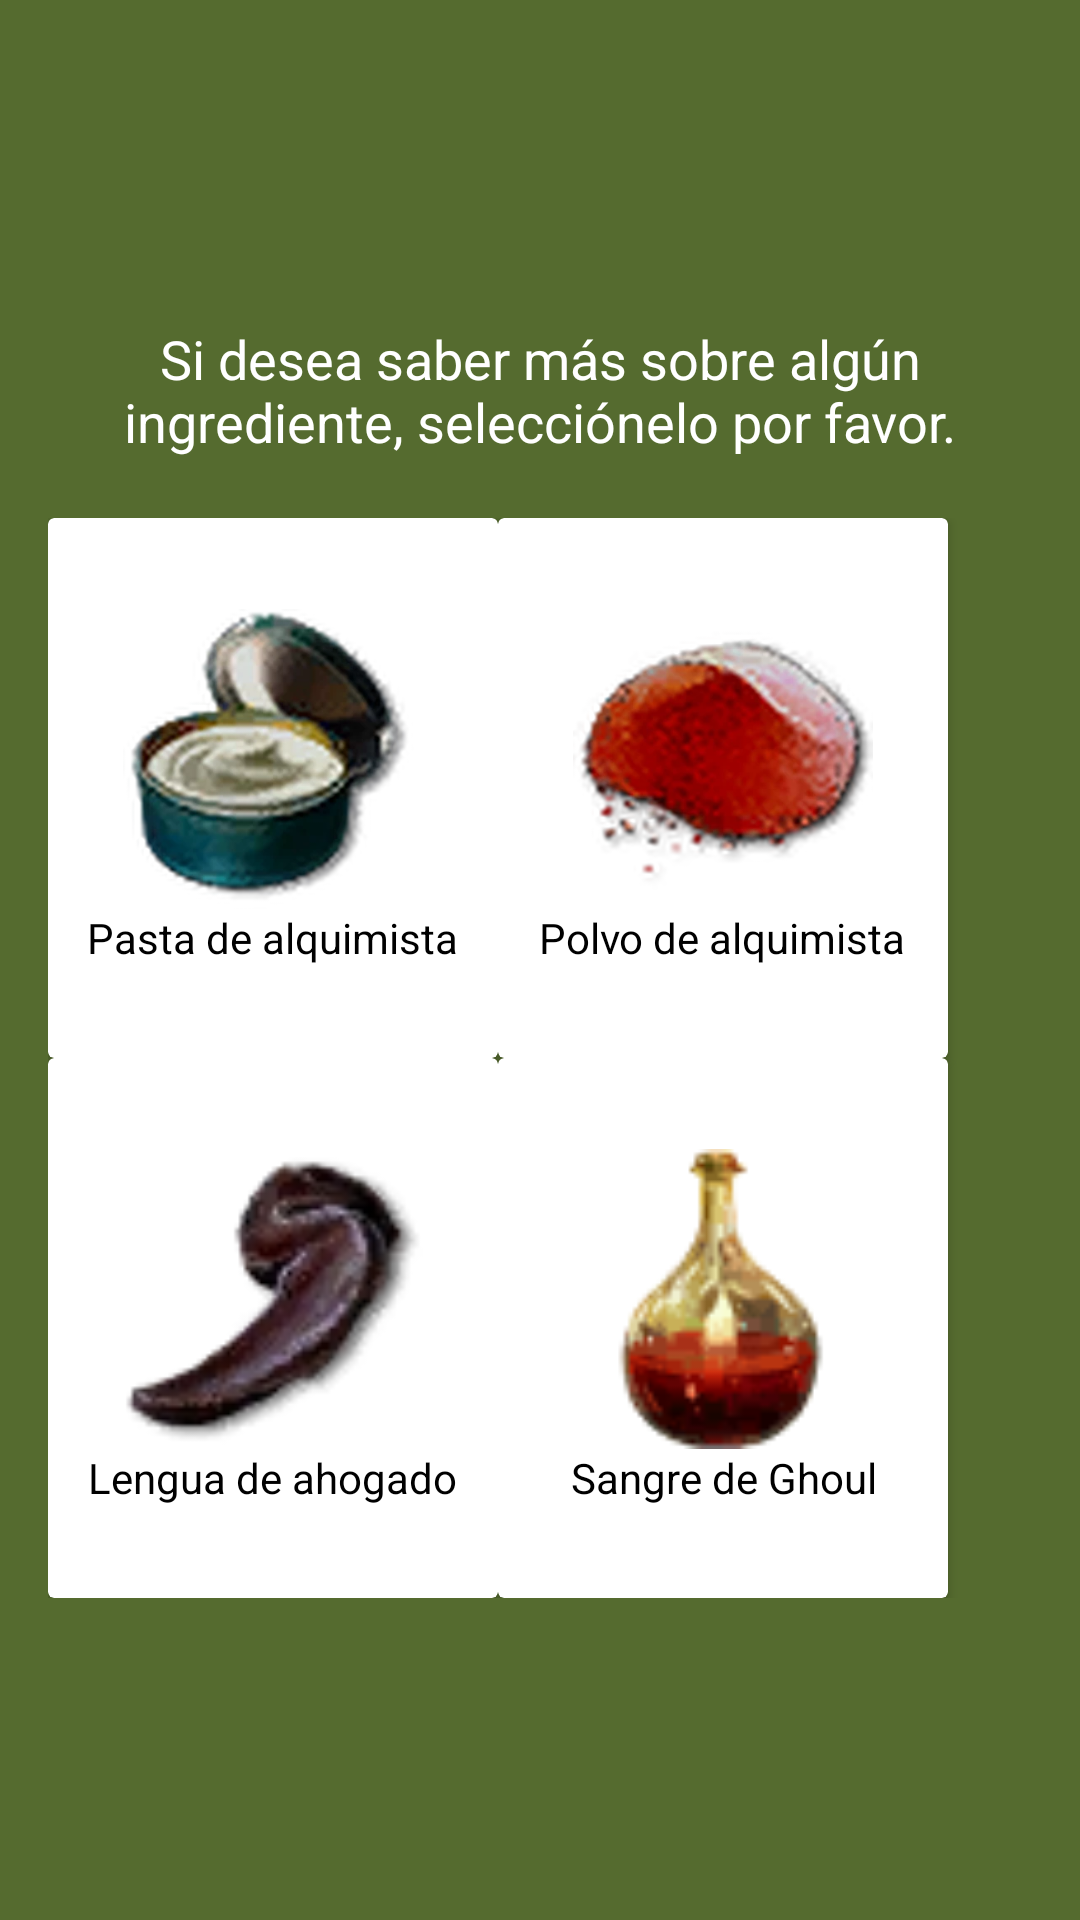

The Android layout XML behind this screen, and the referenced resources:
<!-- AndroidManifest.xml: application theme Theme.AppCompat.Light.NoActionBar -->
<!-- res/layout/activity_ingredientes.xml -->
<?xml version="1.0" encoding="utf-8"?>
<LinearLayout xmlns:android="http://schemas.android.com/apk/res/android"
    xmlns:tools="http://schemas.android.com/tools"
    android:layout_width="match_parent"
    android:layout_height="match_parent"
    android:orientation="vertical"
    android:background="@color/verde_olivo"
    android:padding="16dp"
    android:gravity="center">

    <TextView
        android:id="@+id/textoInstruccion"
        android:layout_width="wrap_content"
        android:layout_height="wrap_content"
        android:text="@string/texto_instruccion"
        android:textSize="18sp"
        android:textColor="@color/blanco"
        android:gravity="center"
        android:layout_marginBottom="20dp"/>

    <GridLayout
        android:layout_width="match_parent"
        android:layout_height="wrap_content"
        android:columnCount="2"
        android:rowCount="3"
        android:layout_gravity="center">

        
        
        <androidx.cardview.widget.CardView
            android:layout_width="150dp"
            android:layout_height="180dp"
            android:focusable="true"
            android:radius="8dp"
            android:clickable="true"
            android:onClick="mostrarInfo">

            <LinearLayout
                android:layout_width="match_parent"
                android:layout_height="match_parent"
                android:orientation="vertical"
                android:gravity="center">

                <ImageView
                    android:layout_width="100dp"
                    android:layout_height="100dp"
                    android:src="@drawable/ingrediente1"
                    android:contentDescription="@string/ingrediente_1"/>

                <TextView
                    android:layout_width="wrap_content"
                    android:layout_height="wrap_content"
                    android:text="@string/ingrediente1_nombre"
                    android:textColor="@color/black"
                    android:textSize="14sp"
                    android:gravity="center"/>
            </LinearLayout>
        </androidx.cardview.widget.CardView>

        
        <androidx.cardview.widget.CardView
            android:layout_width="150dp"
            android:layout_height="180dp"
            android:focusable="true"
            android:radius="8dp"
            android:clickable="true"
            android:onClick="mostrarInfo">

            <LinearLayout
                android:layout_width="match_parent"
                android:layout_height="match_parent"
                android:orientation="vertical"
                android:gravity="center">

                <ImageView
                    android:layout_width="100dp"
                    android:layout_height="100dp"
                    android:src="@drawable/ingrediente2"
                    android:contentDescription="@string/ingrediente_2"/>

                <TextView
                    android:layout_width="wrap_content"
                    android:layout_height="wrap_content"
                    android:text="@string/ingrediente2_nombre"
                    android:textColor="@color/black"
                    android:textSize="14sp"
                    android:gravity="center"/>
            </LinearLayout>
        </androidx.cardview.widget.CardView>


        
        <androidx.cardview.widget.CardView
            android:layout_width="150dp"
            android:layout_height="180dp"
            android:focusable="true"
            android:radius="8dp"
            android:clickable="true"
            android:onClick="mostrarInfo">

            <LinearLayout
                android:layout_width="match_parent"
                android:layout_height="match_parent"
                android:orientation="vertical"
                android:gravity="center">

                <ImageView
                    android:layout_width="100dp"
                    android:layout_height="100dp"
                    android:src="@drawable/ingrediente3"
                    android:contentDescription="@string/ingrediente_3"/>

                <TextView
                    android:layout_width="wrap_content"
                    android:layout_height="wrap_content"
                    android:text="@string/ingrediente3_nombre"
                    android:textColor="@color/black"
                    android:textSize="14sp"
                    android:gravity="center"/>
            </LinearLayout>
        </androidx.cardview.widget.CardView>


        
        <androidx.cardview.widget.CardView
            android:layout_width="150dp"
            android:layout_height="180dp"
            android:focusable="true"
            android:radius="8dp"
            android:clickable="true"
            android:onClick="mostrarInfo">

            <LinearLayout
                android:layout_width="match_parent"
                android:layout_height="match_parent"
                android:orientation="vertical"
                android:gravity="center">

                <ImageView
                    android:layout_width="100dp"
                    android:layout_height="100dp"
                    android:src="@drawable/ingrediente4"
                    android:contentDescription="@string/ingrediente_4"/>

                <TextView
                    android:layout_width="wrap_content"
                    android:layout_height="wrap_content"
                    android:text="@string/ingrediente4_nombre"
                    android:textColor="@color/black"
                    android:textSize="14sp"
                    android:gravity="center"/>
            </LinearLayout>
        </androidx.cardview.widget.CardView>
    </GridLayout>

</LinearLayout>
<!-- resources referenced by this layout -->
<resources>
  <color name="black">#FF000000</color>
  <color name="blanco">#FFFFFF</color>
  <color name="verde_olivo">#556B2F</color>
  <!-- drawable ingrediente1: png bitmap (drawable, 22164 bytes) -->
  <!-- drawable ingrediente2: png bitmap (drawable, 25556 bytes) -->
  <!-- drawable ingrediente3: png bitmap (drawable, 2842 bytes) -->
  <!-- drawable ingrediente4: png bitmap (drawable, 2550 bytes) -->
  <string name="ingrediente1_nombre">Pasta de alquimista</string>
  <string name="ingrediente2_nombre">Polvo de alquimista</string>
  <string name="ingrediente3_nombre">Lengua de ahogado</string>
  <string name="ingrediente4_nombre">Sangre de Ghoul</string>
  <string name="ingrediente_1">Ingrediente 1</string>
  <string name="ingrediente_2">Ingrediente 2</string>
  <string name="ingrediente_3">Ingrediente 3</string>
  <string name="ingrediente_4">Ingrediente 4</string>
  <string name="texto_instruccion">Si desea saber más sobre algún ingrediente, selecciónelo por favor.</string>
</resources>
